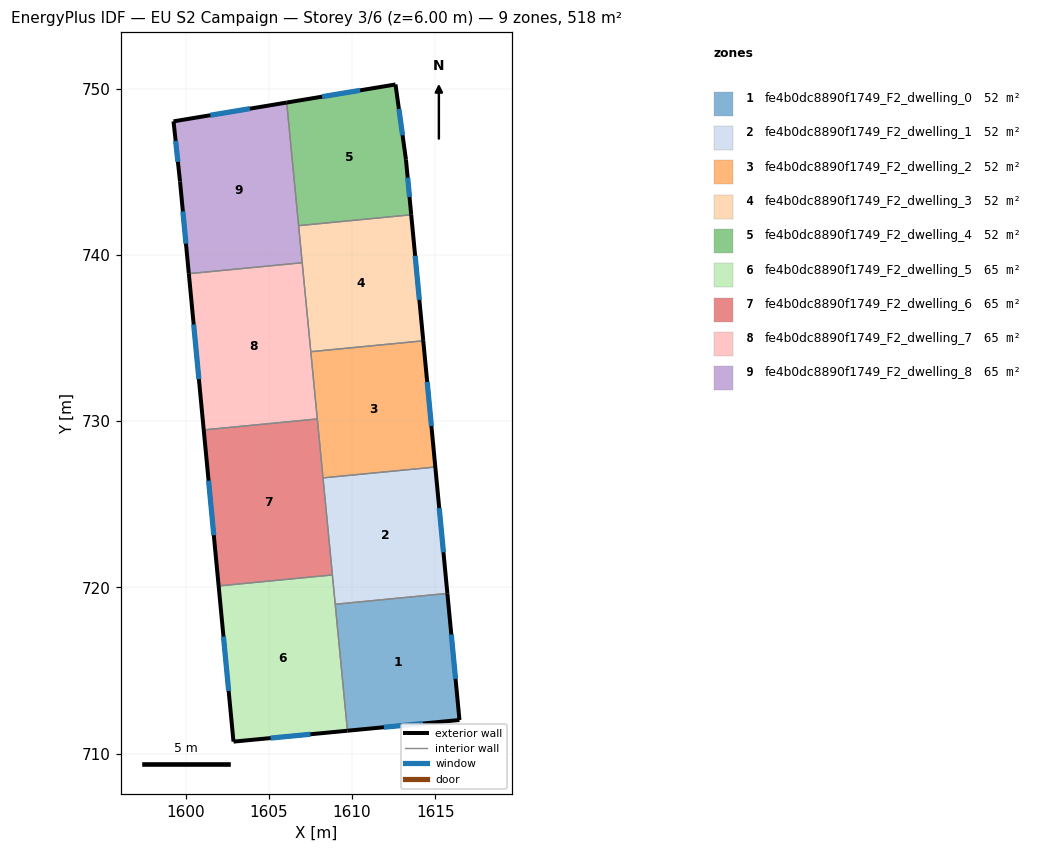
=== STOREY PLAN SPEC (per zone: floor XY polygon, exterior-wall plan segments, windows/doors) ===
zone 1: fe4b0dc8890f1749_F2_dwelling_0  (51.8 m²)
  floor: (1615.73, 719.63) (1616.46, 712.01) (1609.72, 711.37) (1608.98, 718.98)
  exterior wall: (1609.72, 711.37) – (1616.46, 712.01)  [6.8 m]
    window: (1611.91, 711.58) – (1614.27, 711.81)  [2.5 m²]
  exterior wall: (1616.46, 712.01) – (1615.73, 719.63)  [7.7 m]
    window: (1616.23, 714.49) – (1615.97, 717.16)  [2.8 m²]
  interior walls: 2
zone 2: fe4b0dc8890f1749_F2_dwelling_1  (51.8 m²)
  floor: (1615.01, 727.24) (1615.73, 719.63) (1608.98, 718.98) (1608.25, 726.59)
  exterior wall: (1615.73, 719.63) – (1615.01, 727.24)  [7.6 m]
    window: (1615.50, 722.11) – (1615.24, 724.77)  [2.8 m²]
  interior walls: 4
zone 3: fe4b0dc8890f1749_F2_dwelling_2  (51.9 m²)
  floor: (1614.28, 734.84) (1615.01, 727.24) (1608.25, 726.59) (1607.51, 734.18)
  exterior wall: (1615.01, 727.24) – (1614.28, 734.84)  [7.6 m]
    window: (1614.77, 729.71) – (1614.52, 732.37)  [2.8 m²]
  interior walls: 4
zone 4: fe4b0dc8890f1749_F2_dwelling_3  (51.9 m²)
  floor: (1613.56, 742.42) (1614.28, 734.84) (1607.51, 734.18) (1606.78, 741.77)
  exterior wall: (1614.28, 734.84) – (1613.56, 742.42)  [7.6 m]
    window: (1614.05, 737.30) – (1613.79, 739.96)  [2.8 m²]
  interior walls: 4
zone 5: fe4b0dc8890f1749_F2_dwelling_4  (51.9 m²)
  floor: (1612.61, 750.26) (1613.24, 745.73) (1613.56, 742.42) (1606.78, 741.77) (1606.06, 749.18)
  exterior wall: (1613.56, 742.42) – (1613.24, 745.73)  [3.3 m]
    window: (1613.46, 743.50) – (1613.34, 744.66)  [1.2 m²]
  exterior wall: (1612.61, 750.26) – (1606.06, 749.18)  [6.6 m]
    window: (1610.48, 749.91) – (1608.19, 749.53)  [2.4 m²]
  exterior wall: (1613.24, 745.73) – (1612.61, 750.26)  [4.6 m]
    window: (1613.04, 747.21) – (1612.82, 748.79)  [1.7 m²]
  interior walls: 2
zone 6: fe4b0dc8890f1749_F2_dwelling_5  (64.8 m²)
  floor: (1608.81, 720.75) (1609.72, 711.37) (1602.86, 710.71) (1601.97, 720.08)
  exterior wall: (1602.86, 710.71) – (1609.72, 711.37)  [6.9 m]
    window: (1605.09, 710.93) – (1607.49, 711.16)  [2.5 m²]
  exterior wall: (1601.97, 720.08) – (1602.86, 710.71)  [9.4 m]
    window: (1602.26, 717.04) – (1602.57, 713.76)  [3.5 m²]
  interior walls: 3
zone 7: fe4b0dc8890f1749_F2_dwelling_6  (64.8 m²)
  floor: (1607.91, 730.13) (1608.81, 720.75) (1601.97, 720.08) (1601.07, 729.47)
  exterior wall: (1601.07, 729.47) – (1601.97, 720.08)  [9.4 m]
    window: (1601.36, 726.42) – (1601.68, 723.14)  [3.5 m²]
  interior walls: 4
zone 8: fe4b0dc8890f1749_F2_dwelling_7  (64.8 m²)
  floor: (1607.00, 739.54) (1607.91, 730.13) (1601.07, 729.47) (1600.17, 738.88)
  exterior wall: (1600.17, 738.88) – (1601.07, 729.47)  [9.4 m]
    window: (1600.47, 735.82) – (1600.78, 732.53)  [3.5 m²]
  interior walls: 4
zone 9: fe4b0dc8890f1749_F2_dwelling_8  (64.8 m²)
  floor: (1606.06, 749.18) (1607.00, 739.54) (1600.17, 738.88) (1599.64, 744.43) (1599.25, 748.04)
  exterior wall: (1599.64, 744.43) – (1600.17, 738.88)  [5.6 m]
    window: (1599.82, 742.63) – (1600.00, 740.68)  [2.0 m²]
  exterior wall: (1599.25, 748.04) – (1599.64, 744.43)  [3.6 m]
    window: (1599.38, 746.87) – (1599.52, 745.61)  [1.3 m²]
  exterior wall: (1606.06, 749.18) – (1599.25, 748.04)  [6.9 m]
    window: (1603.85, 748.81) – (1601.47, 748.41)  [2.5 m²]
  interior walls: 3

=== DERIVED (storey summary) ===
Building: EU S2 Campaign
Storey: 3 of 6  (floor level z = 6.00 m)
Storey gross floor area: 518.5 m²
Zones on this storey: 9
  - fe4b0dc8890f1749_F2_dwelling_0: floor 51.8 m²; exterior wall 14.4 m (43.3 m²); 2 window(s) 5.3 m²; WWR 12.2%
  - fe4b0dc8890f1749_F2_dwelling_1: floor 51.8 m²; exterior wall 7.6 m (22.9 m²); 1 window(s) 2.8 m²; WWR 12.2%
  - fe4b0dc8890f1749_F2_dwelling_2: floor 51.9 m²; exterior wall 7.6 m (22.9 m²); 1 window(s) 2.8 m²; WWR 12.2%
  - fe4b0dc8890f1749_F2_dwelling_3: floor 51.9 m²; exterior wall 7.6 m (22.9 m²); 1 window(s) 2.8 m²; WWR 12.2%
  - fe4b0dc8890f1749_F2_dwelling_4: floor 51.9 m²; exterior wall 14.5 m (43.6 m²); 3 window(s) 5.3 m²; WWR 12.2%
  - fe4b0dc8890f1749_F2_dwelling_5: floor 64.8 m²; exterior wall 16.3 m (48.9 m²); 2 window(s) 6.0 m²; WWR 12.2%
  - fe4b0dc8890f1749_F2_dwelling_6: floor 64.8 m²; exterior wall 9.4 m (28.3 m²); 1 window(s) 3.5 m²; WWR 12.2%
  - fe4b0dc8890f1749_F2_dwelling_7: floor 64.8 m²; exterior wall 9.4 m (28.3 m²); 1 window(s) 3.5 m²; WWR 12.2%
  - fe4b0dc8890f1749_F2_dwelling_8: floor 64.8 m²; exterior wall 16.1 m (48.4 m²); 3 window(s) 5.9 m²; WWR 12.2%
Zone adjacency (shared interzone walls):
  - fe4b0dc8890f1749_F2_dwelling_0 ↔ fe4b0dc8890f1749_F2_dwelling_1
  - fe4b0dc8890f1749_F2_dwelling_0 ↔ fe4b0dc8890f1749_F2_dwelling_5
  - fe4b0dc8890f1749_F2_dwelling_1 ↔ fe4b0dc8890f1749_F2_dwelling_2
  - fe4b0dc8890f1749_F2_dwelling_1 ↔ fe4b0dc8890f1749_F2_dwelling_5
  - fe4b0dc8890f1749_F2_dwelling_1 ↔ fe4b0dc8890f1749_F2_dwelling_6
  - fe4b0dc8890f1749_F2_dwelling_2 ↔ fe4b0dc8890f1749_F2_dwelling_3
  - fe4b0dc8890f1749_F2_dwelling_2 ↔ fe4b0dc8890f1749_F2_dwelling_6
  - fe4b0dc8890f1749_F2_dwelling_2 ↔ fe4b0dc8890f1749_F2_dwelling_7
  - fe4b0dc8890f1749_F2_dwelling_3 ↔ fe4b0dc8890f1749_F2_dwelling_4
  - fe4b0dc8890f1749_F2_dwelling_3 ↔ fe4b0dc8890f1749_F2_dwelling_7
  - fe4b0dc8890f1749_F2_dwelling_3 ↔ fe4b0dc8890f1749_F2_dwelling_8
  - fe4b0dc8890f1749_F2_dwelling_4 ↔ fe4b0dc8890f1749_F2_dwelling_8
  - fe4b0dc8890f1749_F2_dwelling_5 ↔ fe4b0dc8890f1749_F2_dwelling_6
  - fe4b0dc8890f1749_F2_dwelling_6 ↔ fe4b0dc8890f1749_F2_dwelling_7
  - fe4b0dc8890f1749_F2_dwelling_7 ↔ fe4b0dc8890f1749_F2_dwelling_8